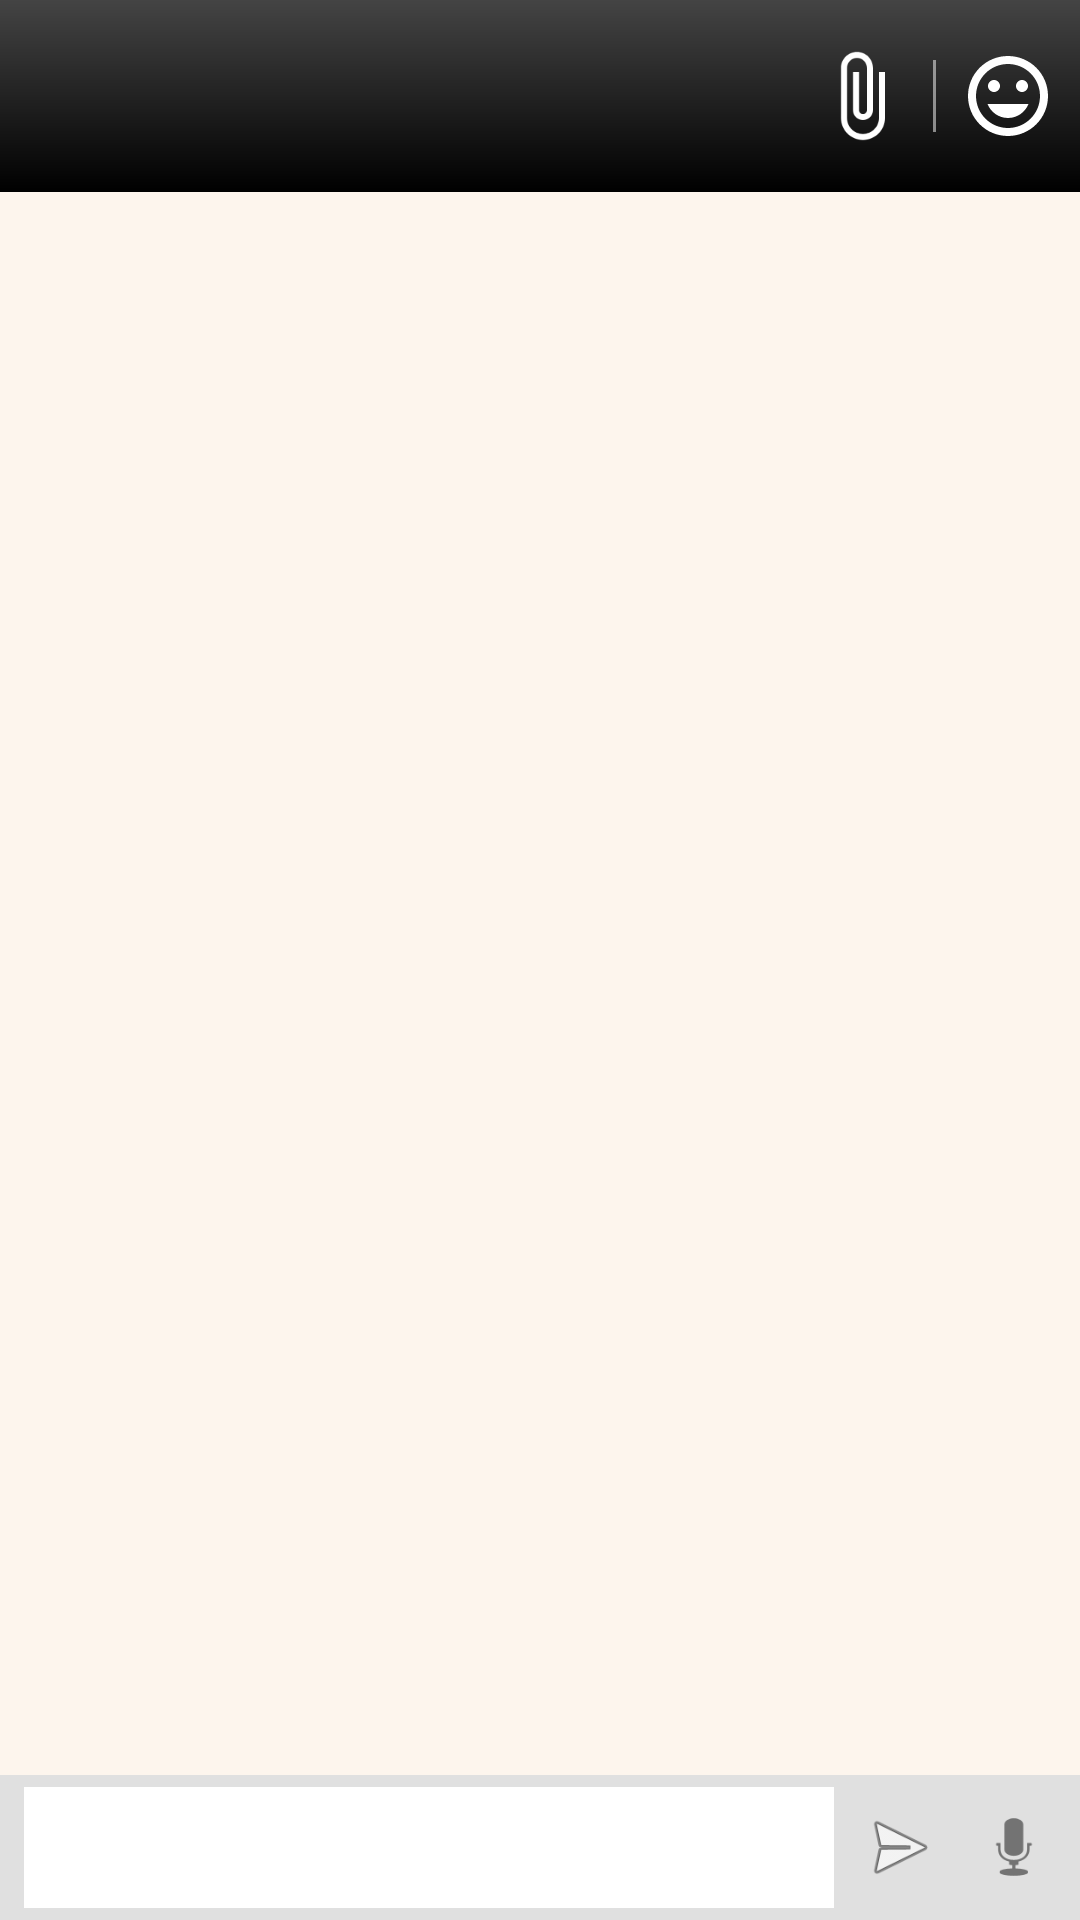

Reconstruct the res/layout file that produces this screen, plus the resources it refers to.
<!-- AndroidManifest.xml: application theme Theme.Whasap2 -->
<!-- res/layout/activity_chat_detail.xml -->
<?xml version="1.0" encoding="utf-8"?>
<LinearLayout xmlns:android="http://schemas.android.com/apk/res/android"
    xmlns:app="http://schemas.android.com/apk/res-auto"
    xmlns:tools="http://schemas.android.com/tools"
    android:layout_width="match_parent"
    android:layout_height="match_parent"
    android:background="@android:color/white"
    android:orientation="vertical">

    
    <androidx.constraintlayout.widget.ConstraintLayout
        android:layout_width="match_parent"
        android:layout_height="?attr/actionBarSize"
        android:background="@drawable/header_gradient"
        android:paddingStart="8dp"
        android:paddingEnd="8dp">

        
        <FrameLayout
            android:id="@+id/btn_back"
            android:layout_width="wrap_content"
            android:layout_height="match_parent"
            android:background="?attr/selectableItemBackground"
            android:paddingStart="8dp"
            android:paddingEnd="8dp"
            app:layout_constraintBottom_toBottomOf="parent"
            app:layout_constraintStart_toStartOf="parent"
            app:layout_constraintTop_toTopOf="parent">
            
        </FrameLayout>

        <TextView
            android:id="@+id/header_title"
            android:layout_width="0dp"
            android:layout_height="wrap_content"
            android:layout_marginStart="8dp"
            android:layout_marginEnd="8dp"
            android:ellipsize="end"
            android:maxLines="1"
            android:textColor="@android:color/white"
            android:textSize="18sp"
            android:textStyle="bold"
            app:layout_constraintBottom_toBottomOf="parent"
            app:layout_constraintEnd_toStartOf="@id/header_clip"
            app:layout_constraintStart_toEndOf="@id/btn_back"
            app:layout_constraintTop_toTopOf="parent"
            tools:text="the darjeeling limited" />

        <ImageView
            android:id="@+id/header_smiley"
            android:layout_width="32dp"
            android:layout_height="32dp"
            android:src="@drawable/ic_smiley"
            app:layout_constraintBottom_toBottomOf="parent"
            app:layout_constraintEnd_toEndOf="parent"
            app:layout_constraintTop_toTopOf="parent"
            app:tint="@android:color/white" />

        <View
            android:id="@+id/header_separator"
            android:layout_width="1dp"
            android:layout_height="24dp"
            android:layout_marginEnd="8dp"
            android:background="#80FFFFFF"
            app:layout_constraintBottom_toBottomOf="parent"
            app:layout_constraintEnd_toStartOf="@id/header_smiley"
            app:layout_constraintTop_toTopOf="parent" />

        <ImageView
            android:id="@+id/header_clip"
            android:layout_width="32dp"
            android:layout_height="32dp"
            android:layout_marginEnd="8dp"
            android:src="@drawable/ic_paperclip"
            app:layout_constraintBottom_toBottomOf="parent"
            app:layout_constraintEnd_toStartOf="@id/header_separator"
            app:layout_constraintTop_toTopOf="parent"
            app:tint="@android:color/white" />

        <ImageView
            android:id="@+id/header_delete"
            android:layout_width="32dp"
            android:layout_height="32dp"
            android:layout_marginEnd="4dp"
            android:src="@android:drawable/ic_menu_delete"
            android:background="?attr/selectableItemBackground"
            android:visibility="gone"
            app:layout_constraintBottom_toBottomOf="parent"
            app:layout_constraintEnd_toStartOf="@id/header_copy"
            app:layout_constraintTop_toTopOf="parent"
            app:tint="#FF4444" />

        <ImageView
            android:id="@+id/header_copy"
            android:layout_width="32dp"
            android:layout_height="32dp"
            android:layout_marginEnd="4dp"
            android:src="@android:drawable/ic_menu_agenda"
            android:background="?attr/selectableItemBackground"
            android:visibility="gone"
            app:layout_constraintBottom_toBottomOf="parent"
            app:layout_constraintEnd_toStartOf="@id/header_clip"
            app:layout_constraintTop_toTopOf="parent"
            app:tint="@android:color/white" />

    </androidx.constraintlayout.widget.ConstraintLayout>

    
    <androidx.recyclerview.widget.RecyclerView
        android:id="@+id/message_recycler_view"
        android:layout_width="match_parent"
        android:layout_height="0dp"
        android:layout_weight="1"
        android:background="#FDF5ED"
        android:clipToPadding="false"
        android:paddingBottom="8dp"
        android:scrollbars="vertical" />

    
    <LinearLayout
        android:layout_width="match_parent"
        android:layout_height="wrap_content"
        android:background="#E0E0E0"
        android:gravity="center_vertical"
        android:minHeight="48dp"
        android:padding="4dp">

        <EditText
            android:id="@+id/input_message"
            android:layout_width="0dp"
            android:layout_height="wrap_content"
            android:layout_weight="1"
            android:layout_marginStart="4dp"
            android:layout_marginEnd="4dp"
            android:background="@android:color/white"
            android:hint=""
            android:minHeight="36dp"
            android:padding="8dp"
            android:textColor="@android:color/black" />

        
        <ImageView
            android:id="@+id/btn_send"
            android:layout_width="36dp"
            android:layout_height="36dp"
            android:padding="4dp"
            android:src="@android:drawable/ic_menu_send"
            android:background="?attr/selectableItemBackground"
            android:contentDescription="Send" />

        
        <ImageView
            android:id="@+id/btn_audio"
            android:layout_width="36dp"
            android:layout_height="36dp"
            android:padding="4dp"
            android:layout_marginStart="2dp"
            android:src="@android:drawable/ic_btn_speak_now"
            android:background="?attr/selectableItemBackground"
            android:contentDescription="Record audio" />

    </LinearLayout>

</LinearLayout>
<!-- resources referenced by this layout -->
<resources>
  <!-- drawable header_gradient (drawable) -->
  <?xml version="1.0" encoding="utf-8"?>
  <shape xmlns:android="http://schemas.android.com/apk/res/android">
      <gradient
          android:angle="270"
          android:startColor="#444444"
          android:centerColor="#222222"
          android:endColor="#000000"
          android:type="linear" />
  </shape>
  <!-- drawable ic_paperclip (drawable) -->
  <vector xmlns:android="http://schemas.android.com/apk/res/android"
      android:width="24dp"
      android:height="24dp"
      android:viewportWidth="24"
      android:viewportHeight="24">
      <path
          android:fillColor="#FFFFFFFF"
          android:pathData="M16.5,6v11.5c0,2.21 -1.79,4 -4,4s-4,-1.79 -4,-4V5c0,-1.38 1.12,-2.5 2.5,-2.5s2.5,1.12 2.5,2.5v10.5c0,0.55 -0.45,1 -1,1s-1,-0.45 -1,-1V6H10v9.5c0,1.38 1.12,2.5 2.5,2.5s2.5,-1.12 2.5,-2.5V5c0,-2.21 -1.79,-4 -4,-4S7,2.79 7,5v12.5c0,3.04 2.46,5.5 5.5,5.5s5.5,-2.46 5.5,-5.5V6h-1.5z"/>
  </vector>
  <!-- drawable ic_smiley (drawable) -->
  <vector xmlns:android="http://schemas.android.com/apk/res/android"
      android:width="24dp"
      android:height="24dp"
      android:viewportWidth="24"
      android:viewportHeight="24">
      <path
          android:fillColor="#FFFFFFFF"
          android:pathData="M11.99,2C6.47,2 2,6.48 2,12s4.47,10 9.99,10C17.52,22 22,17.52 22,12S17.52,2 11.99,2zM12,20c-4.42,0 -8,-3.58 -8,-8s3.58,-8 8,-8 8,3.58 8,8 -3.58,8 -8,8zM15.5,11c0.83,0 1.5,-0.67 1.5,-1.5S16.33,8 15.5,8 14,8.67 14,9.5 14.67,11 15.5,11zM8.5,11c0.83,0 1.5,-0.67 1.5,-1.5S9.33,8 8.5,8 7,8.67 7,9.5 7.67,11 8.5,11zM12,17.5c2.33,0 4.31,-1.46 5.11,-3.5H6.89c0.8,2.04 2.78,3.5 5.11,3.5z"/>
  </vector>
  <style name="Theme.Whasap2" parent="Base.Theme.Whasap2" />
  <style name="Base.Theme.Whasap2" parent="Theme.Material3.DayNight.NoActionBar">
          
          
      </style>
</resources>
